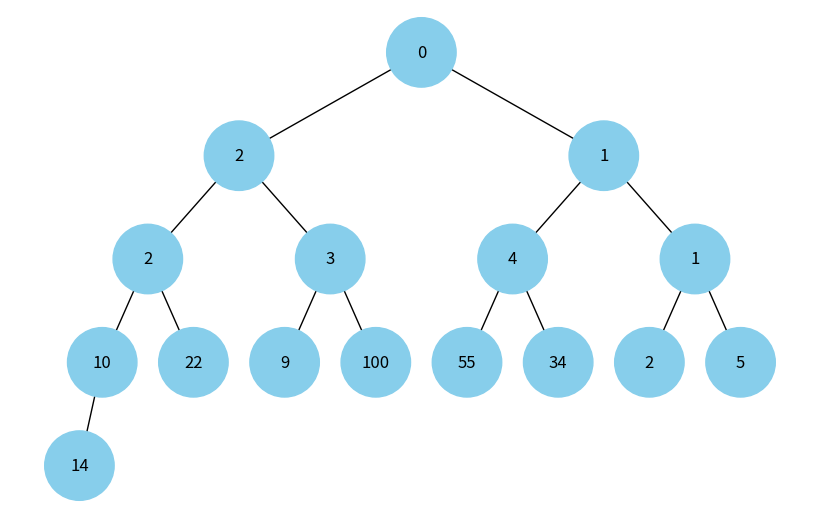

Recreate this plot in Python.
import uuid
import heapq
import networkx as nx
import matplotlib.pyplot as plt

class Node:
    def __init__(self, key, color="skyblue"):
        self.left = None
        self.right = None
        self.val = key
        self.color = color  # Додатковий аргумент для зберігання кольору вузла
        self.id = str(uuid.uuid4())  # Унікальний ідентифікатор для кожного вузла

def add_edges(graph, node, pos, x=0, y=0, layer=1):
    if node is not None:
        graph.add_node(node.id, color=node.color, label=node.val)  # Використання id та збереження значення вузла
        if node.left:
            graph.add_edge(node.id, node.left.id)
            l = x - 1 / 2 ** layer
            pos[node.left.id] = (l, y - 1)
            l = add_edges(graph, node.left, pos, x=l, y=y - 1, layer=layer + 1)
        if node.right:
            graph.add_edge(node.id, node.right.id)
            r = x + 1 / 2 ** layer
            pos[node.right.id] = (r, y - 1)
            r = add_edges(graph, node.right, pos, x=r, y=y - 1, layer=layer + 1)
    return graph

def draw_tree(tree_root):
    tree = nx.DiGraph()
    pos = {tree_root.id: (0, 0)}
    tree = add_edges(tree, tree_root, pos)

    colors = [node[1]['color'] for node in tree.nodes(data=True)]
    labels = {node[0]: node[1]['label'] for node in tree.nodes(data=True)}  # Використовуйте значення вузла для міток

    plt.figure(figsize=(8, 5))
    nx.draw(tree, pos=pos, labels=labels, arrows=False, node_size=2500, node_color=colors)
    plt.show()

def build_heap_tree(heap, index=0):
    if index >= len(heap):
        return None
    node = Node(heap[index])
    left_index = 2 * index + 1
    right_index = 2 * index + 2
    node.left = build_heap_tree(heap, left_index)
    node.right = build_heap_tree(heap, right_index)
    return node


if __name__ == '__main__':
    #
    heap_array = [1, 3, 5, 10, 100, 55, 0, 14, 22, 9, 2, 4, 34, 2, 1, 2]
    heapq.heapify(heap_array)
    #
    heap_tree_root = build_heap_tree(heap_array)

    # Відображення дерева
    draw_tree(heap_tree_root)
